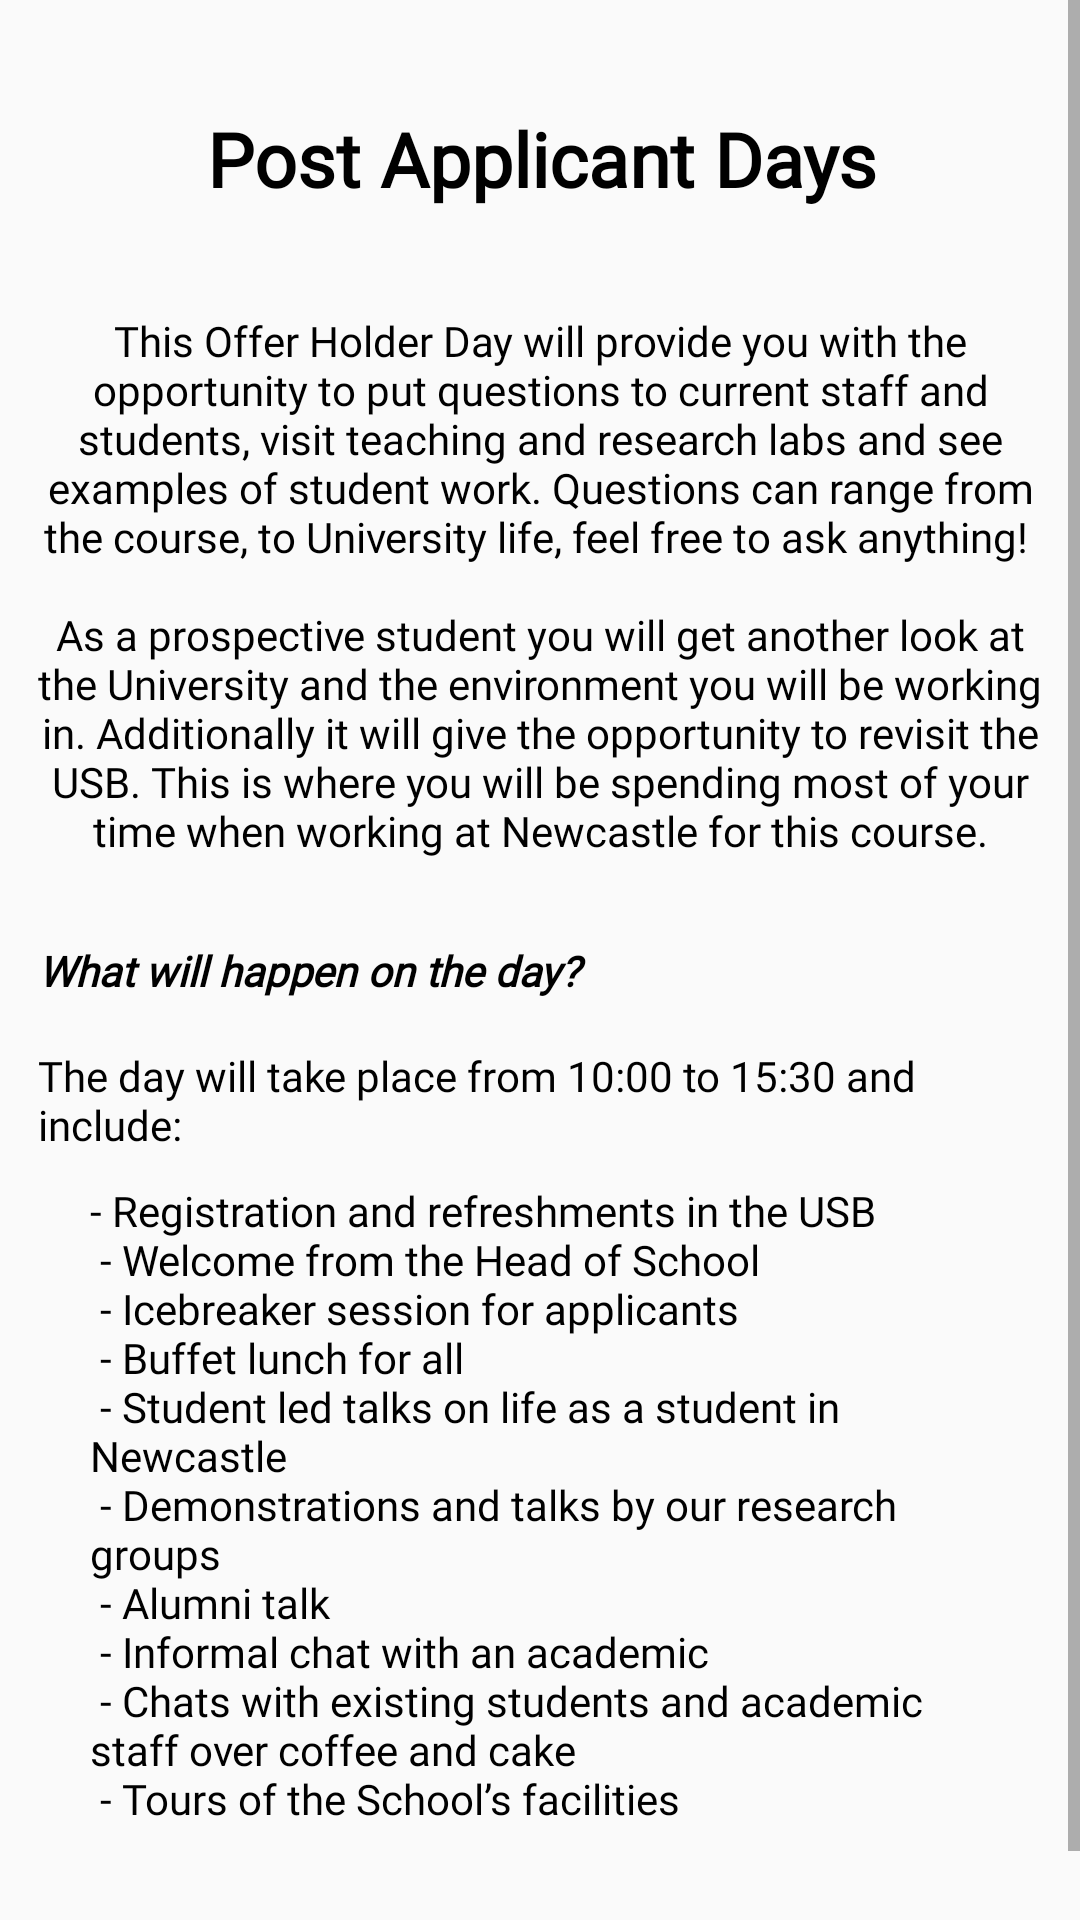

Produce the Android XML layout that renders to this screen, including the resource entries it uses.
<!-- AndroidManifest.xml: application theme AppTheme -->
<!-- res/layout/fragment_nav_post_app.xml -->
<?xml version="1.0" encoding="utf-8"?>
<ScrollView xmlns:android="http://schemas.android.com/apk/res/android"
    xmlns:app="http://schemas.android.com/apk/res-auto"
    xmlns:tools="http://schemas.android.com/tools"
    android:layout_width="match_parent"
    android:layout_height="match_parent">

    
    <androidx.constraintlayout.widget.ConstraintLayout
        android:layout_width="match_parent"
        android:layout_height="match_parent">

        <TextView
            android:id="@+id/titleText"
            android:layout_width="300dp"
            android:layout_height="38dp"
            android:layout_marginStart="40dp"
            android:layout_marginTop="36dp"
            android:layout_marginEnd="40dp"
            android:fontFamily="@font/helvetica_family"
            android:text="@string/post_app_title"
            android:textColor="#000000"
            android:textSize="25sp"
            android:textStyle="bold"
            app:layout_constraintEnd_toEndOf="parent"
            app:layout_constraintHorizontal_bias="0.493"
            app:layout_constraintStart_toStartOf="parent"
            app:layout_constraintTop_toTopOf="parent"
            android:gravity="center_horizontal"/>

        <TextView
            android:id="@+id/postAppText1"
            android:layout_width="335dp"
            android:layout_height="200dp"
            android:layout_marginStart="38dp"
            android:layout_marginTop="30dp"
            android:layout_marginEnd="38dp"
            android:fontFamily="@font/helvetica_family"
            android:text="@string/post_app_text_p1"
            android:textAlignment="center"
            android:textColor="#000000"
            app:layout_constraintEnd_toEndOf="parent"
            app:layout_constraintStart_toStartOf="parent"
            app:layout_constraintTop_toBottomOf="@+id/titleText" />

        <TextView
            android:id="@+id/header1"
            android:layout_width="335dp"
            android:layout_height="25dp"
            android:layout_marginStart="38dp"
            android:layout_marginTop="10dp"
            android:layout_marginEnd="38dp"
            android:fontFamily="@font/helvetica_family"
            android:textStyle="bold|italic"
            android:textColor="#000000"
            android:text="@string/post_app_header"
            app:layout_constraintEnd_toEndOf="parent"
            app:layout_constraintStart_toStartOf="parent"
            app:layout_constraintTop_toBottomOf="@+id/postAppText1" />

        <TextView
            android:id="@+id/header2"
            android:layout_width="335dp"
            android:layout_height="35dp"
            android:layout_marginStart="38dp"
            android:layout_marginTop="10dp"
            android:layout_marginEnd="38dp"
            android:fontFamily="@font/helvetica_family"
            android:textColor="#000000"
            android:text="@string/post_app_header2"
            app:layout_constraintEnd_toEndOf="parent"
            app:layout_constraintStart_toStartOf="parent"
            app:layout_constraintTop_toBottomOf="@+id/header1" />

        <TextView
            android:id="@+id/postAppText2"
            android:layout_width="300dp"
            android:layout_height="220dp"
            android:layout_marginStart="38dp"
            android:layout_marginTop="10dp"
            android:layout_marginEnd="38dp"
            android:layout_marginBottom="50dp"
            android:fontFamily="@font/helvetica_family"
            android:text="@string/post_app_text_p2"
            android:textColor="#000000"
            app:layout_constraintBottom_toBottomOf="parent"
            app:layout_constraintEnd_toEndOf="parent"
            app:layout_constraintStart_toStartOf="parent"
            app:layout_constraintTop_toBottomOf="@+id/header2" />

    </androidx.constraintlayout.widget.ConstraintLayout>
</ScrollView>
<!-- resources referenced by this layout -->
<resources>
  <string name="post_app_header">
          What will happen on the day?
      </string>
  <string name="post_app_header2">
          The day will take place from 10:00 to 15:30 and include:
      </string>
  <string name="post_app_text_p1">This Offer Holder Day will provide you with the opportunity to put questions to current staff and students,
          visit teaching and research labs and see examples of student work. Questions can range from the course, to University life,
          feel free to ask anything!
          \n\nAs a prospective student you will get another look at the University and the environment you will be working in.
          Additionally it will give the opportunity to revisit the USB.
          This is where you will be spending most of your time when working at Newcastle for this course.
      </string>
  <string name="post_app_text_p2">
      - Registration and refreshments in the USB \n
      - Welcome from the Head of School\n
      - Icebreaker session for applicants\n
      - Buffet lunch for all\n
      - Student led talks on life as a student in Newcastle\n
      - Demonstrations and talks by our research groups\n
      - Alumni talk\n
      - Informal chat with an academic\n
      - Chats with existing students and academic staff over coffee and cake\n
      - Tours of the School’s facilities
      </string>
  <string name="post_app_title">Post Applicant Days</string>
  <style name="AppTheme" parent="Theme.AppCompat.Light.NoActionBar">
          
          <item name="colorPrimary">@color/colorPrimary</item>
          <item name="colorPrimaryDark">@color/colorPrimaryDark</item>
          <item name="colorAccent">@color/colorAccent</item>
      </style>
  <color name="colorPrimary">#003A65</color>
  <color name="colorPrimaryDark">#003A65</color>
  <color name="colorAccent">#D81B60</color>
</resources>
